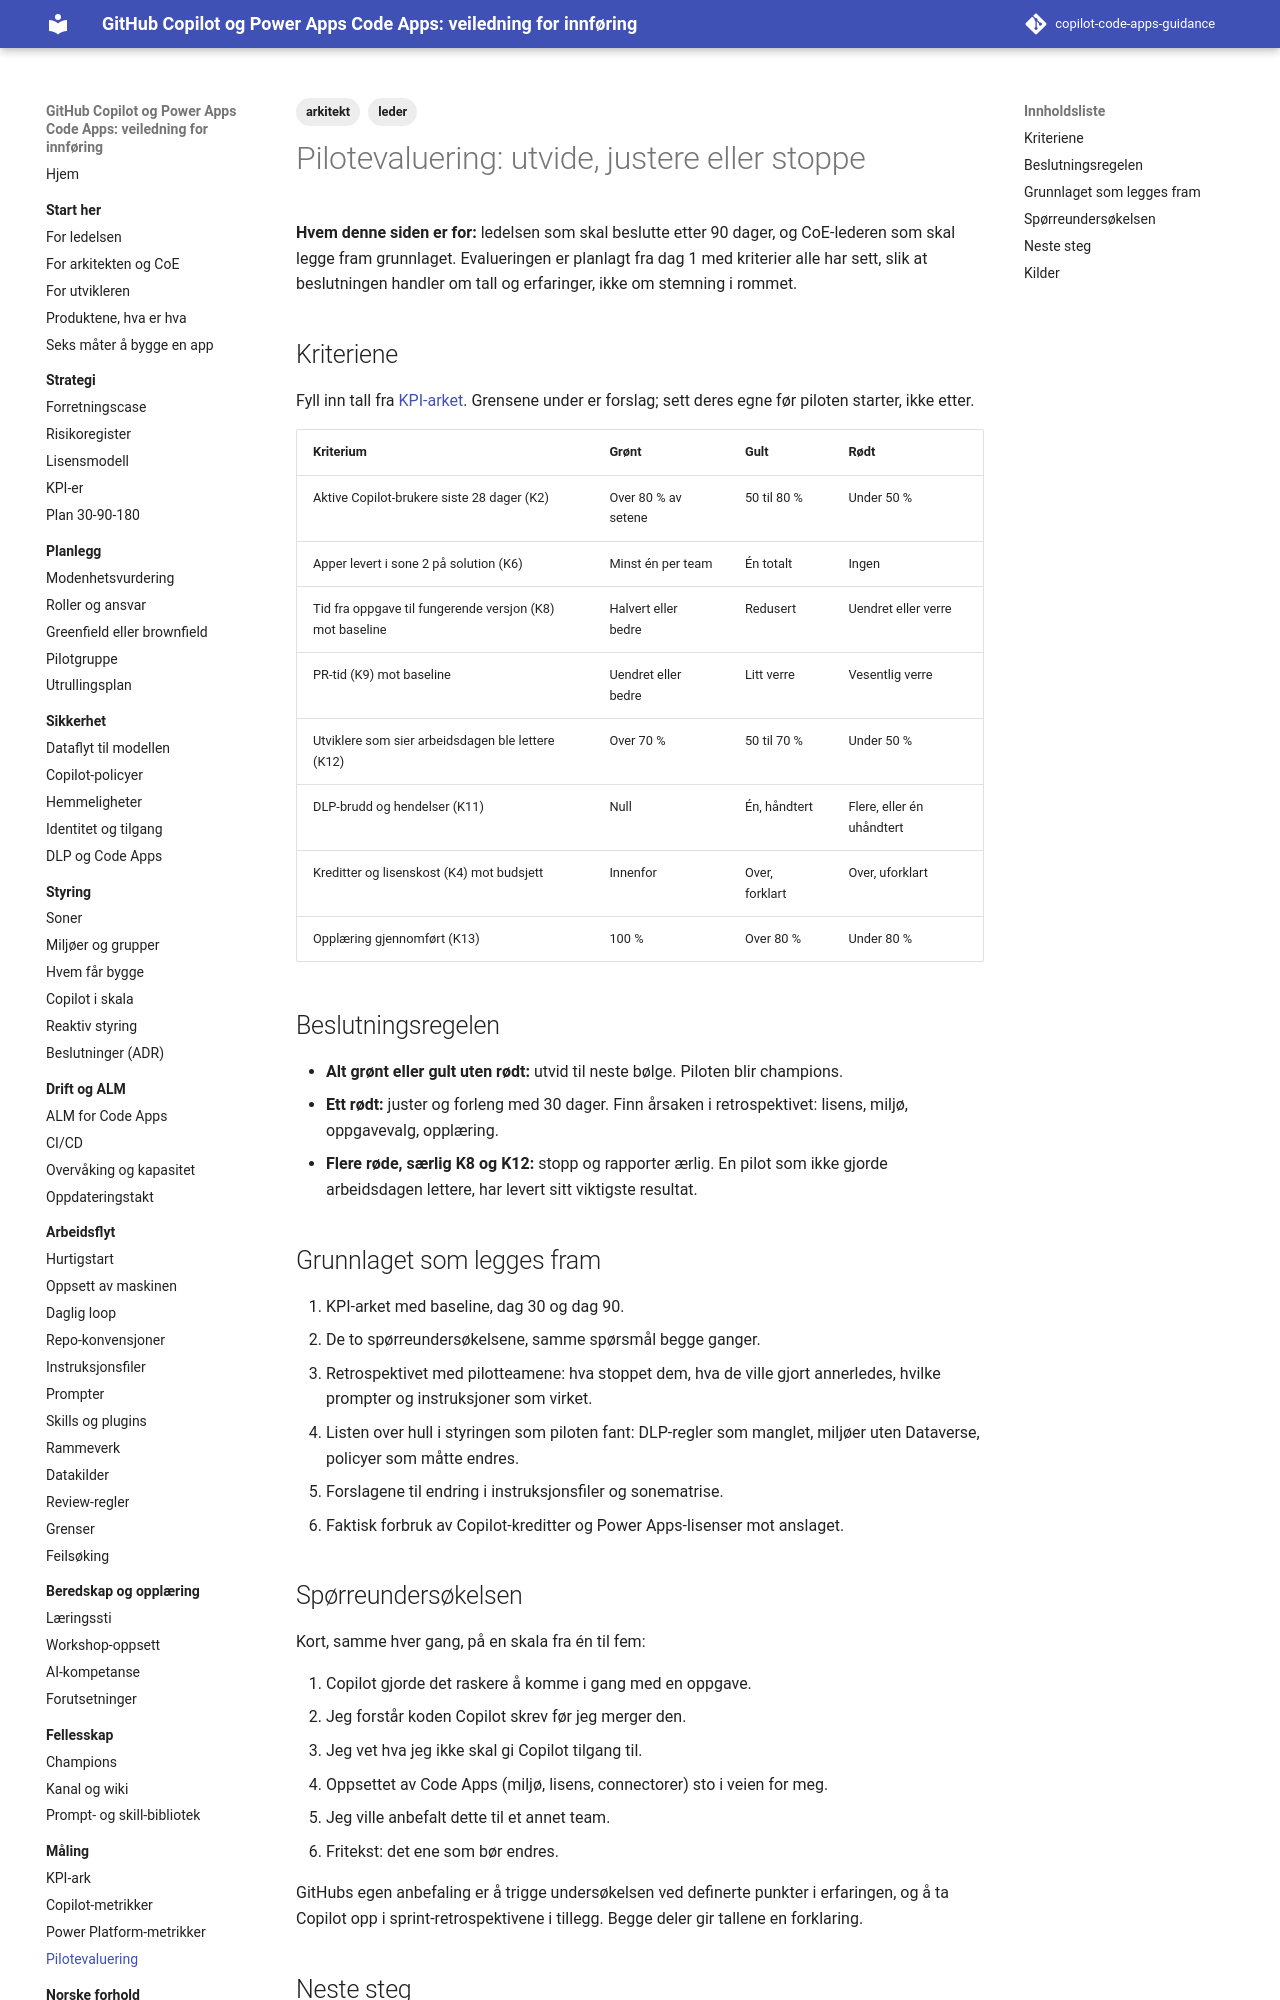

repository: Gakinchi/copilot-code-apps-guidance · page: maaling/pilot-evaluering/index.html · generator: mkdocs

---
title: Pilotevaluering
tags: [leder, arkitekt]
verifisert: 2026-10-23
kilde: GITHUB DOCS
---

# Pilotevaluering: utvide, justere eller stoppe

**Hvem denne siden er for:** ledelsen som skal beslutte etter 90 dager, og CoE-lederen som skal legge fram grunnlaget. Evalueringen er planlagt fra dag 1 med kriterier alle har sett, slik at beslutningen handler om tall og erfaringer, ikke om stemning i rommet.

## Kriteriene

Fyll inn tall fra [KPI-arket](kpi-ark.md). Grensene under er forslag; sett deres egne før piloten starter, ikke etter.

| Kriterium | Grønt | Gult | Rødt |
|---|---|---|---|
| Aktive Copilot-brukere siste 28 dager (K2) | Over 80 % av setene | 50 til 80 % | Under 50 % |
| Apper levert i sone 2 på solution (K6) | Minst én per team | Én totalt | Ingen |
| Tid fra oppgave til fungerende versjon (K8) mot baseline | Halvert eller bedre | Redusert | Uendret eller verre |
| PR-tid (K9) mot baseline | Uendret eller bedre | Litt verre | Vesentlig verre |
| Utviklere som sier arbeidsdagen ble lettere (K12) | Over 70 % | 50 til 70 % | Under 50 % |
| DLP-brudd og hendelser (K11) | Null | Én, håndtert | Flere, eller én uhåndtert |
| Kreditter og lisenskost (K4) mot budsjett | Innenfor | Over, forklart | Over, uforklart |
| Opplæring gjennomført (K13) | 100 % | Over 80 % | Under 80 % |

## Beslutningsregelen

- **Alt grønt eller gult uten rødt:** utvid til neste bølge. Piloten blir champions.
- **Ett rødt:** juster og forleng med 30 dager. Finn årsaken i retrospektivet: lisens, miljø, oppgavevalg, opplæring.
- **Flere røde, særlig K8 og K12:** stopp og rapporter ærlig. En pilot som ikke gjorde arbeidsdagen lettere, har levert sitt viktigste resultat.

## Grunnlaget som legges fram

1. KPI-arket med baseline, dag 30 og dag 90.
2. De to spørreundersøkelsene, samme spørsmål begge ganger.
3. Retrospektivet med pilotteamene: hva stoppet dem, hva de ville gjort annerledes, hvilke prompter og instruksjoner som virket.
4. Listen over hull i styringen som piloten fant: DLP-regler som manglet, miljøer uten Dataverse, policyer som måtte endres.
5. Forslagene til endring i instruksjonsfiler og sonematrise.
6. Faktisk forbruk av Copilot-kreditter og Power Apps-lisenser mot anslaget.
